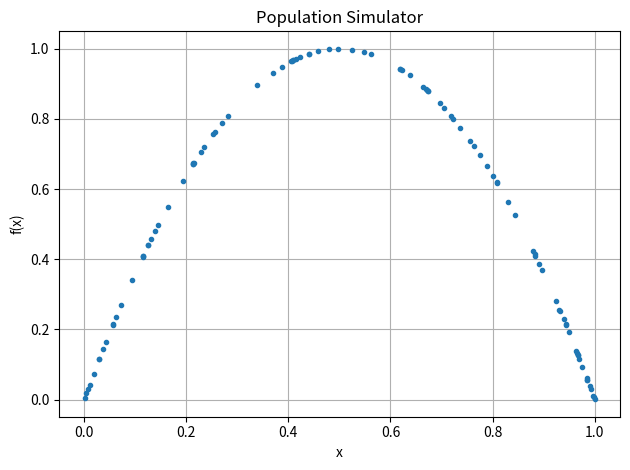

Write the Python code that produced this figure.
# -*- coding: utf-8 -*-
"""
Created on Fri Apr 24 17:07:10 2020

@author: 967869@swansea.ac.uk
"""
import numpy as np
from matplotlib import pyplot


class PopulationSimulator:
    def __init__(
        self,
        resolution=100,
        population=0.3,
    ):
        self.resolution = resolution
        self.population = population
        self.X = np.zeros(resolution)
        self.Y = np.zeros(resolution)

    def Law(self, population, rate):
        return rate * population * (1 - population)

    def Cycle(self, rate):
        population = self.population
        for _ in range(2000):
            population = self.Law(population, rate)
        for i in range(self.resolution):
            self.X[i] = population
            self.Y[i] = self.Law(population, rate)
            population = self.Y[i]

    def Scenario(self):
        for rate in np.arange(0, 4, 0.001):
            self.Cycle(rate)

    def plot(self):
        pyplot.plot(self.X, self.Y, ".")
        pyplot.xlabel("x")
        pyplot.ylabel("f(x)")
        pyplot.title("Population Simulator")
        pyplot.grid()
        pyplot.tight_layout()
        pyplot.show()

    def run(self):
        self.Scenario()
        self.plot()


simulator = PopulationSimulator()
simulator.run()
